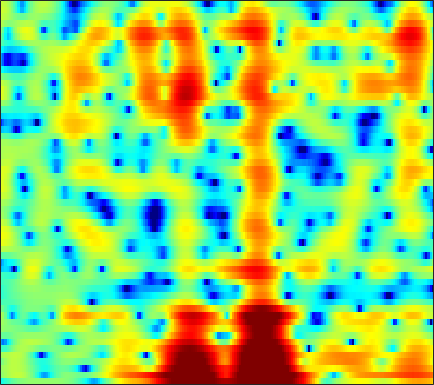

Data behind this chart, as committed beside it:
-4.9277, -4.335, -3.521, -2.7555, -2.2313, -1.5893, -1.0392, -0.67857, -0.27657, 0.046719, 0.30429, 0.45517, 0.60858, 0.70568, 0.74621, 0.76935, 0.77728, 0.77732, 0.76781, 0.75305, 0.73418, 0.73107, 0.74461, 0.75116
0.4742, 0.8759, 1.403, 1.878, 2.179, 2.49, 2.689, 2.762, 2.745, 2.592, 2.285, 1.946, 1.332, 0.5132, -0.2518, -1.511, -3.089, -4.514, -6.696, -8.805, -9.6, -8.832, -6.899, -4.971
0.9801, 1.287, 1.674, 2.015, 2.223, 2.412, 2.496, 2.483, 2.363, 2.123, 1.758, 1.399, 0.8085, 0.0946, -0.5162, -1.408, -2.345, -3.03, -3.836, -4.386, -4.556, -4.415, -3.94, -3.298
-0.604, 0.2392, 1.109, 1.744, 2.088, 2.387, 2.504, 2.488, 2.326, 2.012, 1.551, 1.118, 0.4315, -0.379, -1.044, -1.97, -2.859, -3.438, -4, -4.231, -4.11, -3.807, -3.226, -2.536
1.398, 1.615, 1.902, 2.166, 2.336, 2.523, 2.623, 2.622, 2.505, 2.219, 1.728, 1.223, 0.323, -0.9006, -2.074, -4.097, -6.888, -9.812, -15.59, -17.65, -11.66, -8.491, -5.574, -3.529
-2.914, -3.203, -2.967, -2.174, -1.419, -0.3977, 0.4958, 1.041, 1.583, 1.911, 2.031, 1.998, 1.806, 1.455, 1.113, 0.5853, 0.04043, -0.3374, -0.7189, -0.9165, -0.9181, -0.8229, -0.63, -0.4288
-9.545, -11.27, -9.743, -6.546, -4.525, -2.437, -0.8964, -0.01157, 0.8934, 1.533, 1.962, 2.178, 2.347, 2.402, 2.392, 2.318, 2.201, 2.087, 1.911, 1.714, 1.485, 1.282, 0.9391, 0.4816
-0.9785, -1.179, -1.244, -1.103, -0.892, -0.5277, -0.1521, 0.1018, 0.389, 0.621, 0.8008, 0.8804, 0.9524, 0.9874, 0.9948, 0.988, 0.975, 0.9689, 0.9588, 0.9235, 0.8589, 0.7821, 0.6123, 0.3616
0.856, 0.6802, 0.4758, 0.3001, 0.1832, 0.04207, -0.1051, -0.1979, -0.3665, -0.5803, -0.8371, -1.06, -1.378, -1.669, -1.829, -1.916, -1.829, -1.666, -1.343, -0.9605, -0.5547, -0.263, 0.09977, 0.4196
1.465, 1.13, 0.5859, -0.01641, -0.4329, -0.8798, -1.147, -1.256, -1.405, -1.705, -2.304, -3.046, -4.477, -6.482, -8.236, -9.795, -8.819, -7.123, -5.01, -3.437, -2.337, -1.729, -1.054, -0.3634
1.889, 0.9474, -0.9843, -3.954, -7.118, -11.22, -8.694, -5.668, -3.003, -1.58, -1.075, -1.194, -1.94, -3.337, -4.543, -5.587, -5.021, -3.965, -2.701, -2.085, -2.312, -3.209, -5.613, -9.626
-0.4336, -0.9864, -2.004, -3.215, -4.064, -4.647, -4.253, -3.481, -2.364, -1.39, -0.6923, -0.3475, -0.1176, -0.04422, -0.04669, -0.06444, -0.07105, -0.09147, -0.1783, -0.4037, -0.8276, -1.27, -1.92, -2.269
-2.545, -2.442, -2.362, -2.308, -2.25, -2.111, -1.88, -1.649, -1.292, -0.9214, -0.576, -0.3547, -0.121, 0.05741, 0.1543, 0.2412, 0.2857, 0.2958, 0.2898, 0.2571, 0.2165, 0.2013, 0.2256, 0.3458
-3.69, -3.243, -2.733, -2.3, -2.009, -1.631, -1.293, -1.053, -0.7321, -0.4311, -0.1573, 0.02113, 0.2262, 0.3946, 0.4827, 0.5616, 0.6023, 0.6162, 0.6098, 0.5931, 0.5776, 0.5804, 0.6028, 0.6572
-3.657, -3.185, -2.635, -2.152, -1.814, -1.4, -0.9873, -0.6907, -0.3011, 0.05347, 0.3684, 0.5735, 0.7968, 0.9428, 1.008, 1.024, 0.9677, 0.8868, 0.7354, 0.5664, 0.406, 0.3056, 0.2222, 0.1923
-2.786, -2.581, -2.322, -2.049, -1.825, -1.47, -1.026, -0.632, -0.06973, 0.5089, 1.058, 1.416, 1.784, 1.991, 2.039, 1.944, 1.663, 1.331, 0.7608, 0.09235, -0.5804, -1.011, -1.361, -1.392
-2.721, -2.866, -3.07, -3.332, -3.521, -3.598, -3.241, -2.544, -1.205, 0.2999, 1.671, 2.517, 3.354, 3.865, 4, 3.853, 3.307, 2.6, 1.213, -0.8366, -3.715, -6.41, -9.169, -7.467
-8.248, -7.445, -6.825, -7.263, -8.668, -13.15, -43.35, -14.03, -6.135, -1.898, 0.8448, 2.303, 3.657, 4.495, 4.809, 4.838, 4.43, 3.828, 2.605, 0.8707, -1.308, -3.028, -4.499, -4.094
-10.18, -8.37, -6.639, -5.724, -5.433, -5.143, -4.594, -3.826, -2.377, -0.7533, 0.6949, 1.6, 2.559, 3.193, 3.479, 3.628, 3.513, 3.277, 2.773, 2.122, 1.379, 0.8349, 0.1795, -0.3667
-1.758, -1.685, -1.47, -1.219, -1.02, -0.7699, -0.464, -0.2081, 0.1858, 0.6009, 0.9996, 1.288, 1.632, 1.896, 2.048, 2.174, 2.206, 2.158, 2.004, 1.72, 1.317, 0.9443, 0.3331, -0.3961
2.347, 2.223, 2.064, 1.905, 1.779, 1.552, 1.281, 1.056, 0.7199, 0.3427, -0.01109, -0.2338, -0.4407, -0.4528, -0.3281, -0.05994, 0.2616, 0.4786, 0.6847, 0.7501, 0.6453, 0.4391, -0.006918, -0.6622
4.484, 4.291, 3.964, 3.543, 3.155, 2.547, 1.772, 1.072, -0.05729, -1.447, -3.111, -4.521, -6.225, -6.755, -6.08, -4.422, -2.78, -1.785, -0.8229, -0.2376, 0.01469, -0.004364, -0.2328, -0.6774
5.059, 4.891, 4.527, 3.991, 3.474, 2.661, 1.67, 0.7938, -0.6147, -2.382, -4.785, -7.207, -11.74, -14.23, -10.86, -6.549, -3.709, -2.254, -0.9716, -0.2855, -0.1108, -0.2532, -0.7741, -1.571
4.432, 4.339, 3.945, 3.282, 2.633, 1.596, 0.5099, -0.2714, -1.175, -1.92, -2.437, -2.695, -2.782, -2.466, -1.993, -1.1, -0.1683, 0.4268, 0.9661, 1.132, 0.8555, 0.3206, -0.9461, -3.043
2.905, 2.724, 2.071, 0.9245, -0.2839, -2.422, -5.056, -7.046, -8.132, -6.766, -4.68, -3.327, -1.819, -0.5951, 0.1559, 1.017, 1.7, 2.07, 2.359, 2.375, 2.112, 1.691, 0.838, -0.3374
1.355, 1.025, 0.2207, -1.066, -2.36, -4.702, -7.852, -10.54, -11.91, -9.258, -6.227, -4.446, -2.595, -1.179, -0.3125, 0.6155, 1.309, 1.7, 2.05, 2.209, 2.191, 2.067, 1.794, 1.444
0.9774, 0.716, 0.1679, -0.5951, -1.279, -2.24, -3.168, -3.712, -4.064, -3.928, -3.429, -2.896, -2.081, -1.261, -0.6518, 0.08149, 0.7105, 1.104, 1.504, 1.766, 1.867, 1.861, 1.739, 1.519
1.698, 1.577, 1.24, 0.7338, 0.2407, -0.4815, -1.23, -1.755, -2.356, -2.748, -2.881, -2.767, -2.356, -1.701, -1.133, -0.3397, 0.421, 0.9129, 1.439, 1.785, 1.946, 1.937, 1.753, 1.383
3.203, 3.12, 2.781, 2.185, 1.569, 0.5461, -0.6865, -1.741, -3.312, -4.945, -6.209, -6.518, -5.799, -4.186, -2.866, -1.227, 0.1406, 0.9805, 1.823, 2.351, 2.599, 2.583, 2.299, 1.687
4.173, 4.005, 3.51, 2.699, 1.904, 0.5242, -1.228, -2.84, -5.566, -9.346, -16, -24.68, -14.04, -7.99, -5.156, -2.382, -0.4024, 0.7086, 1.787, 2.468, 2.779, 2.79, 2.522, 1.905
3.955, 3.733, 3.152, 2.227, 1.308, -0.2415, -2.142, -3.74, -5.897, -7.753, -8.712, -8.599, -7.454, -5.567, -4.035, -2.111, -0.5351, 0.3825, 1.284, 1.835, 2.038, 2.003, 1.724, 1.256
4.021, 3.933, 3.494, 2.65, 1.702, 0.002335, -2.367, -4.736, -9.116, -15.87, -15.84, -11.12, -6.859, -4.031, -2.4, -0.7304, 0.4766, 1.122, 1.644, 1.785, 1.602, 1.257, 0.5742, -0.2501
3.72, 3.913, 3.826, 3.374, 2.762, 1.622, 0.09043, -1.301, -3.284, -4.858, -5, -4.172, -2.551, -1.02, -0.05056, 0.9041, 1.517, 1.746, 1.743, 1.352, 0.5711, -0.3134, -1.967, -4.367
2.309, 2.643, 2.825, 2.755, 2.566, 2.143, 1.613, 1.177, 0.6425, 0.2556, 0.1245, 0.1762, 0.3915, 0.6831, 0.8817, 1.035, 1.02, 0.8617, 0.4349, -0.266, -1.3, -2.296, -3.988, -6.104
1.604, 1.87, 2.091, 2.154, 2.139, 2.036, 1.874, 1.741, 1.559, 1.418, 1.304, 1.255, 1.197, 1.13, 1.035, 0.8515, 0.5351, 0.1972, -0.4224, -1.233, -2.241, -3.111, -4.342, -5.503
1.704, 1.817, 1.907, 1.93, 1.899, 1.845, 1.77, 1.722, 1.677, 1.65, 1.627, 1.606, 1.567, 1.475, 1.365, 1.133, 0.7765, 0.4121, -0.2419, -1.127, -2.265, -3.326, -5.031, -7.087
1.598, 1.512, 1.357, 1.197, 1.056, 0.8791, 0.7628, 0.7218, 0.7691, 0.8925, 1.096, 1.24, 1.411, 1.516, 1.547, 1.478, 1.302, 1.079, 0.6585, 0.03495, -0.8757, -1.807, -3.548, -6.096
-0.9791, -1.206, -1.535, -2.001, -2.413, -3.078, -3.648, -3.843, -3.632, -2.939, -2.084, -1.482, -0.8586, -0.433, -0.2457, -0.07909, 0.03528, 0.1215, 0.2497, 0.3661, 0.4064, 0.3629, 0.2007, -0.03495
-8.174, -7.611, -7.098, -7.38, -8.204, -10.46, -14.84, -19.62, -16.41, -10.82, -7.704, -6.281, -5.229, -4.905, -5.023, -5.36, -5.519, -5.178, -4.095, -2.627, -1.163, -0.1932, 0.9307, 1.874
-14.65, -11.71, -9.685, -8.927, -9.056, -9.944, -11.18, -11.72, -11.22, -9.671, -8.254, -7.525, -7.271, -7.902, -9.116, -12.5, -21.15, -24.99, -11.9, -6.647, -3.329, -1.531, 0.3583, 1.846
-7.16, -6.848, -6.46, -6.137, -6.064, -6.071, -6.175, -6.186, -6.072, -5.832, -5.645, -5.529, -5.616, -5.985, -6.446, -7.17, -7.574, -7.232, -5.914, -4.094, -2.273, -1.044, 0.3768, 1.601
-2.685, -2.683, -2.723, -2.933, -3.104, -3.351, -3.577, -3.716, -3.77, -3.714, -3.514, -3.375, -3.134, -2.93, -2.817, -2.608, -2.376, -2.136, -1.69, -1.162, -0.6199, -0.2214, 0.3021, 0.8517
1.134, 0.8902, 0.3991, -0.3141, -0.9504, -1.94, -2.893, -3.487, -3.89, -3.692, -2.97, -2.315, -1.424, -0.6562, -0.1881, 0.2615, 0.5579, 0.6606, 0.6573, 0.4842, 0.1155, -0.2823, -0.9323, -1.596
4.084, 3.555, 2.573, 1.319, 0.04804, -2.198, -5.421, -8.779, -13.27, -9.759, -5.389, -3.015, -0.8414, 0.6401, 1.427, 2.065, 2.347, 2.332, 1.972, 1.222, 0.05047, -1.189, -3.515, -7.144
4.215, 3.648, 2.688, 1.476, 0.3342, -1.481, -3.694, -5.347, -6.668, -5.775, -3.702, -2.167, -0.4761, 0.771, 1.435, 1.991, 2.139, 2, 1.457, 0.4804, -0.9639, -2.314, -4.449, -6.66
2.823, 2.421, 1.798, 1.018, 0.428, -0.3734, -1.088, -1.48, -1.702, -1.516, -1.035, -0.5248, 0.2027, 0.884, 1.283, 1.648, 1.734, 1.575, 1.062, 0.12, -1.373, -2.916, -5.76, -10.16
0.09344, -0.2532, -0.774, -1.313, -1.672, -2.091, -2.381, -2.527, -2.541, -2.371, -1.979, -1.573, -0.9137, -0.2123, 0.2833, 0.821, 1.186, 1.298, 1.192, 0.7636, 0.006149, -0.8342, -2.222, -3.693
-4.635, -5.396, -6.394, -7.048, -7.374, -7.552, -7.622, -7.678, -7.774, -7.743, -7.273, -6.615, -5.338, -3.898, -2.829, -1.58, -0.577, 0.01334, 0.5567, 0.8665, 0.9959, 1.01, 0.9893, 1.041
-9.777, -12.29, -16.3, -18.11, -16.83, -14.75, -13.7, -13.68, -14.81, -17.45, -20.03, -17.33, -12.17, -8.276, -6.071, -3.828, -2.122, -1.128, -0.08048, 0.7009, 1.286, 1.666, 2.089, 2.491
-9.48, -11.97, -15.77, -17.38, -16.29, -14.35, -13.24, -13.02, -13.44, -14.45, -14.65, -13.36, -10.29, -7.309, -5.424, -3.384, -1.795, -0.8448, 0.1791, 0.9962, 1.626, 2.021, 2.483, 2.887
-4.804, -5.849, -7.069, -7.792, -7.979, -7.899, -7.58, -7.299, -6.88, -6.39, -5.691, -4.995, -3.939, -2.779, -1.934, -0.9025, -0.07931, 0.447, 1.01, 1.472, 1.868, 2.101, 2.377, 2.603
-1.552, -2.492, -3.536, -4.168, -4.274, -3.942, -3.276, -2.672, -1.875, -1.101, -0.4152, 0.08787, 0.6448, 1.075, 1.296, 1.44, 1.438, 1.358, 1.215, 1.078, 1.073, 1.157, 1.285, 1.367
-0.3981, -2.521, -5.74, -7.829, -6.772, -3.906, -1.432, 0.009156, 1.488, 2.575, 3.326, 3.683, 3.949, 3.901, 3.645, 2.962, 1.904, 0.8047, -0.9182, -2.47, -2.981, -2.459, -1.432, -0.7357
0.8352, -1.264, -4.574, -6.79, -5.591, -2.549, -0.03968, 1.347, 2.729, 3.678, 4.304, 4.547, 4.609, 4.339, 3.88, 2.845, 1.113, -0.8174, -4.79, -12.3, -14.7, -8.461, -4.459, -2.709
2.248, 1.586, 0.7943, 0.3271, 0.2378, 0.4308, 0.8044, 1.135, 1.55, 1.905, 2.193, 2.367, 2.452, 2.368, 2.148, 1.608, 0.7471, -0.07066, -1.308, -2.348, -2.864, -2.81, -2.533, -2.377
2.938, 2.68, 2.221, 1.724, 1.331, 0.7657, 0.1634, -0.2787, -0.7946, -1.073, -1.016, -0.7317, -0.1762, 0.3808, 0.7127, 0.9796, 1.064, 1.005, 0.8046, 0.5488, 0.2686, 0.02079, -0.3228, -0.7629
3.375, 3.205, 2.769, 2.079, 1.382, 0.1626, -1.475, -3.088, -5.793, -8.553, -8.562, -6.6, -3.783, -1.641, -0.4479, 0.7021, 1.454, 1.804, 2.062, 2.097, 1.975, 1.772, 1.366, 0.7917
3.005, 2.859, 2.483, 1.835, 1.147, -0.09113, -1.814, -3.533, -6.536, -9.877, -9.922, -7.493, -4.334, -2.005, -0.6989, 0.5962, 1.47, 1.925, 2.301, 2.449, 2.388, 2.233, 1.841, 1.248
